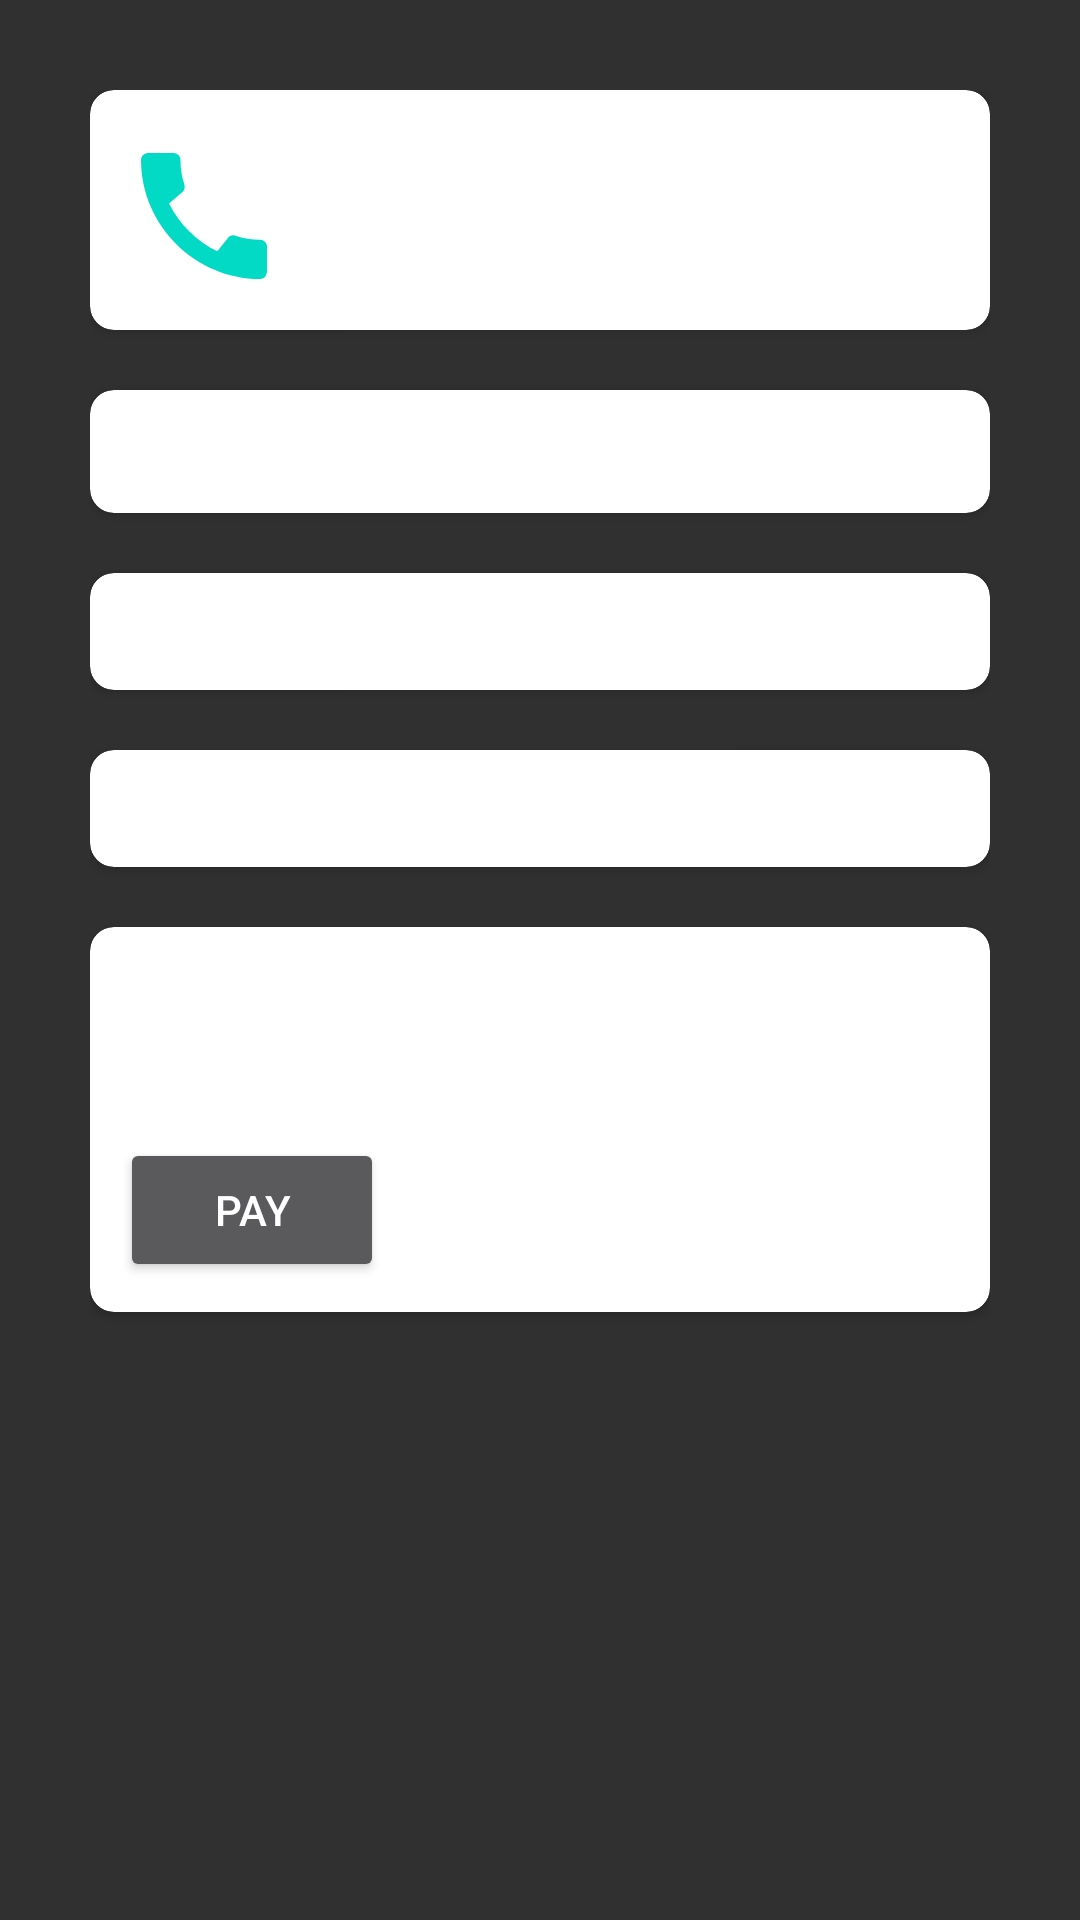

Produce the Android XML layout that renders to this screen, including the resource entries it uses.
<!-- AndroidManifest.xml: application theme Theme.AppCompat -->
<!-- res/layout/fragment_tenant_detail.xml -->
<?xml version="1.0" encoding="utf-8"?>
<LinearLayout xmlns:android="http://schemas.android.com/apk/res/android"
    xmlns:app="http://schemas.android.com/apk/res-auto"
    xmlns:tools="http://schemas.android.com/tools"
    android:layout_width="match_parent"
    android:layout_height="match_parent"
    android:padding="30dp"
    android:orientation="vertical"
    tools:context=".ui.detail.TenantDetail">

    <androidx.cardview.widget.CardView
        android:layout_width="match_parent"
        android:layout_height="wrap_content"
        app:cardBackgroundColor="#FFFF"
        app:cardCornerRadius="8dp"
        app:contentPadding="10dp">

        <androidx.appcompat.widget.LinearLayoutCompat
            android:layout_width="match_parent"
            android:layout_height="wrap_content"
            android:orientation="horizontal">



            <ImageButton
                android:id="@+id/callButton"
                android:layout_width="56dp"
                android:layout_height="56dp"
                android:layout_marginTop="4dp"
                android:layout_marginEnd="12dp"
                android:background="@drawable/ic_baseline_call_24" />
            <Space
                android:layout_width="50dp"
                android:layout_height="wrap_content"
                />
            <TextView
                android:id="@+id/txtName"
                android:layout_width="wrap_content"
                android:layout_height="wrap_content"
                android:layout_marginTop="32dp" />


        </androidx.appcompat.widget.LinearLayoutCompat>


    </androidx.cardview.widget.CardView>
    <Space
        android:layout_width="wrap_content"
        android:layout_height="20dp"
        />
    <androidx.cardview.widget.CardView
        android:layout_width="match_parent"
        android:layout_height="wrap_content"
        app:cardBackgroundColor="#FFFF"
        app:cardCornerRadius="8dp"
        app:contentPadding="10dp">

        <androidx.appcompat.widget.LinearLayoutCompat
            android:layout_width="wrap_content"
            android:layout_height="wrap_content"
            android:orientation="horizontal">

            <TextView
                android:id="@+id/textView6"
                android:layout_width="wrap_content"
                android:layout_height="wrap_content"
                android:text="Phone Number :  " />

            <TextView
                android:id="@+id/textView4"
                android:layout_width="wrap_content"
                android:layout_height="21dp"
                />
        </androidx.appcompat.widget.LinearLayoutCompat>

    </androidx.cardview.widget.CardView>
    <Space
        android:layout_width="wrap_content"
        android:layout_height="20dp"
        />

    <androidx.cardview.widget.CardView
        android:layout_width="match_parent"
        android:layout_height="wrap_content"
        app:cardBackgroundColor="#FFFF"
        app:cardCornerRadius="8dp"
        app:contentPadding="10dp">

        <androidx.appcompat.widget.LinearLayoutCompat
            android:layout_width="wrap_content"
            android:layout_height="wrap_content"
            android:orientation="horizontal">

            <TextView
                android:id="@+id/textView7"
                android:layout_width="wrap_content"
                android:layout_height="wrap_content"
                android:text="Amount Due :    " />
            <TextView
                android:id="@+id/textView9"
                android:layout_width="wrap_content"
                android:layout_height="wrap_content" />


        </androidx.appcompat.widget.LinearLayoutCompat>

    </androidx.cardview.widget.CardView>
    <Space
        android:layout_width="wrap_content"
        android:layout_height="20dp"
        />
    <androidx.cardview.widget.CardView
        android:layout_width="match_parent"
        android:layout_height="wrap_content"
        app:cardBackgroundColor="#FFFF"
        app:cardCornerRadius="8dp"
        app:contentPadding="10dp">
        <androidx.appcompat.widget.LinearLayoutCompat
            android:layout_width="wrap_content"
            android:layout_height="wrap_content"
            android:orientation="horizontal">

            <TextView
                android:id="@+id/textView5"
                android:layout_width="wrap_content"
                android:layout_height="wrap_content"
                android:text="Charge Per Month :  " />

            <TextView
                android:id="@+id/textView10"
                android:layout_width="wrap_content"
                android:layout_height="wrap_content" />
        </androidx.appcompat.widget.LinearLayoutCompat>

    </androidx.cardview.widget.CardView>
    <Space
        android:layout_width="wrap_content"
        android:layout_height="20dp"
        />
    <androidx.cardview.widget.CardView
        android:layout_width="match_parent"
        android:layout_height="wrap_content"
        app:cardBackgroundColor="#FFFF"
        app:cardCornerRadius="8dp"
        app:contentPadding="10dp">
        <androidx.appcompat.widget.LinearLayoutCompat
            android:layout_width="wrap_content"
            android:layout_height="wrap_content"
            android:orientation="vertical">
            <TextView
                android:id="@+id/textView8"
                android:layout_width="wrap_content"
                android:layout_height="wrap_content"
                android:text="Register Payment"
                tools:layout_editor_absoluteX="115dp"
                tools:layout_editor_absoluteY="200dp" />

            <EditText
                android:id="@+id/amount_paid"
                android:layout_width="wrap_content"
                android:layout_height="wrap_content"
                android:ems="10"
                android:inputType="textPersonName"
                tools:layout_editor_absoluteX="65dp"
                tools:layout_editor_absoluteY="-13dp" />


            <Button
                android:id="@+id/button2"
                android:layout_width="wrap_content"
                android:layout_height="wrap_content"
                android:text="PAY"
                tools:layout_editor_absoluteX="136dp"
                tools:layout_editor_absoluteY="30dp" />
        </androidx.appcompat.widget.LinearLayoutCompat>






    </androidx.cardview.widget.CardView>


</LinearLayout>
<!-- resources referenced by this layout -->
<resources>
  <!-- drawable ic_baseline_call_24 (drawable) -->
  <vector android:height="24dp" android:tint="#FF03DAC5"
      android:viewportHeight="24" android:viewportWidth="24"
      android:width="24dp" xmlns:android="http://schemas.android.com/apk/res/android">
      <path android:fillColor="@android:color/white" android:pathData="M20.01,15.38c-1.23,0 -2.42,-0.2 -3.53,-0.56 -0.35,-0.12 -0.74,-0.03 -1.01,0.24l-1.57,1.97c-2.83,-1.35 -5.48,-3.9 -6.89,-6.83l1.95,-1.66c0.27,-0.28 0.35,-0.67 0.24,-1.02 -0.37,-1.11 -0.56,-2.3 -0.56,-3.53 0,-0.54 -0.45,-0.99 -0.99,-0.99H4.19C3.65,3 3,3.24 3,3.99 3,13.28 10.73,21 20.01,21c0.71,0 0.99,-0.63 0.99,-1.18v-3.45c0,-0.54 -0.45,-0.99 -0.99,-0.99z"/>
  </vector>
</resources>
